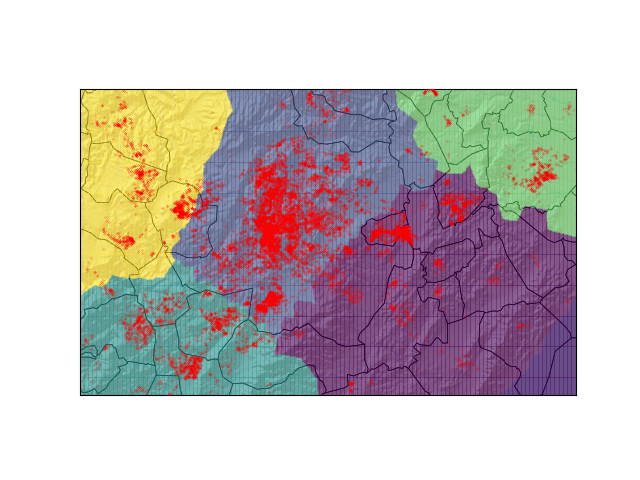

Source data for this figure (header and first rows):
, lat, lon, point_id, cluster_id
0, 40.44, -3.684, 3269581755, 1
1, 40.34, -3.724, 6012813403, 1
2, 40.47, -3.639, 4566096357, 1
3, 40.42, -3.521, 2992348175, 0
4, 40.43, -3.529, 1817787571, 0
5, 40.47, -3.853, 318902249, 4
6, 40.41, -3.602, 5996660432, 0
7, 40.42, -3.67, 2681402897, 1
8, 40.45, -3.711, 6235633103, 1
9, 40.41, -3.908, 5028110019, 4
10, 40.41, -3.883, 1387344502, 4
11, 40.35, -3.695, 3637129081, 1
12, 40.47, -3.723, 7932115529, 1
13, 40.41, -3.707, 3423225630, 1
14, 40.39, -3.762, 3223656490, 1
15, 40.46, -3.488, 4299209117, 0
16, 40.35, -3.816, 3005105368, 2
17, 40.45, -3.683, 4286868006, 1
18, 40.45, -3.704, 2887253641, 1
19, 40.42, -3.562, 3053766857, 0
20, 40.41, -3.704, 3646414400, 1
21, 40.43, -3.704, 2972993230, 1
22, 40.44, -3.714, 4644897285, 1
23, 40.43, -3.615, 3170468695, 1
24, 40.44, -3.463, 7799224830, 0
25, 40.34, -3.849, 359882121, 2
26, 40.36, -3.701, 3867170986, 1
27, 40.43, -3.701, 5422404780, 1
28, 40.42, -3.707, 5370259460, 1
29, 40.39, -3.845, 317730938, 4
30, 40.36, -3.586, 6689685908, 0
31, 40.48, -3.361, 6901136190, 3
32, 40.4, -3.878, 267010601, 4
33, 40.29, -3.792, 1924907568, 2
34, 40.44, -3.681, 3167043084, 1
35, 40.3, -3.455, 3261927068, 0
36, 40.42, -3.692, 390582264, 1
37, 40.42, -3.567, 4716226493, 0
38, 40.36, -3.698, 3481302581, 1
39, 40.42, -3.565, 3076900026, 0
40, 40.46, -3.697, 2631391818, 1
41, 40.43, -3.629, 8321484348, 1
42, 40.41, -3.708, 2701917499, 1
43, 40.43, -3.658, 8145380146, 1
44, 40.43, -3.623, 4105183452, 1
45, 40.36, -3.689, 4939075861, 1
46, 40.33, -3.863, 3451016607, 2
47, 40.45, -3.868, 4802532123, 4
48, 40.49, -3.617, 1825544713, 1
49, 40.31, -3.477, 3671585399, 0
50, 40.57, -3.505, 6018597175, 3
51, 40.43, -3.534, 1815129698, 0
52, 40.43, -3.529, 2194803825, 0
53, 40.41, -3.71, 3635571957, 1
54, 40.47, -3.57, 6483936269, 1
55, 40.4, -3.715, 3269711362, 1
56, 40.43, -3.672, 2779332321, 1
57, 40.34, -3.827, 5258912423, 2
58, 40.48, -3.714, 2437492716, 1
59, 40.35, -3.705, 3906334152, 1
... 19,940 more rows
